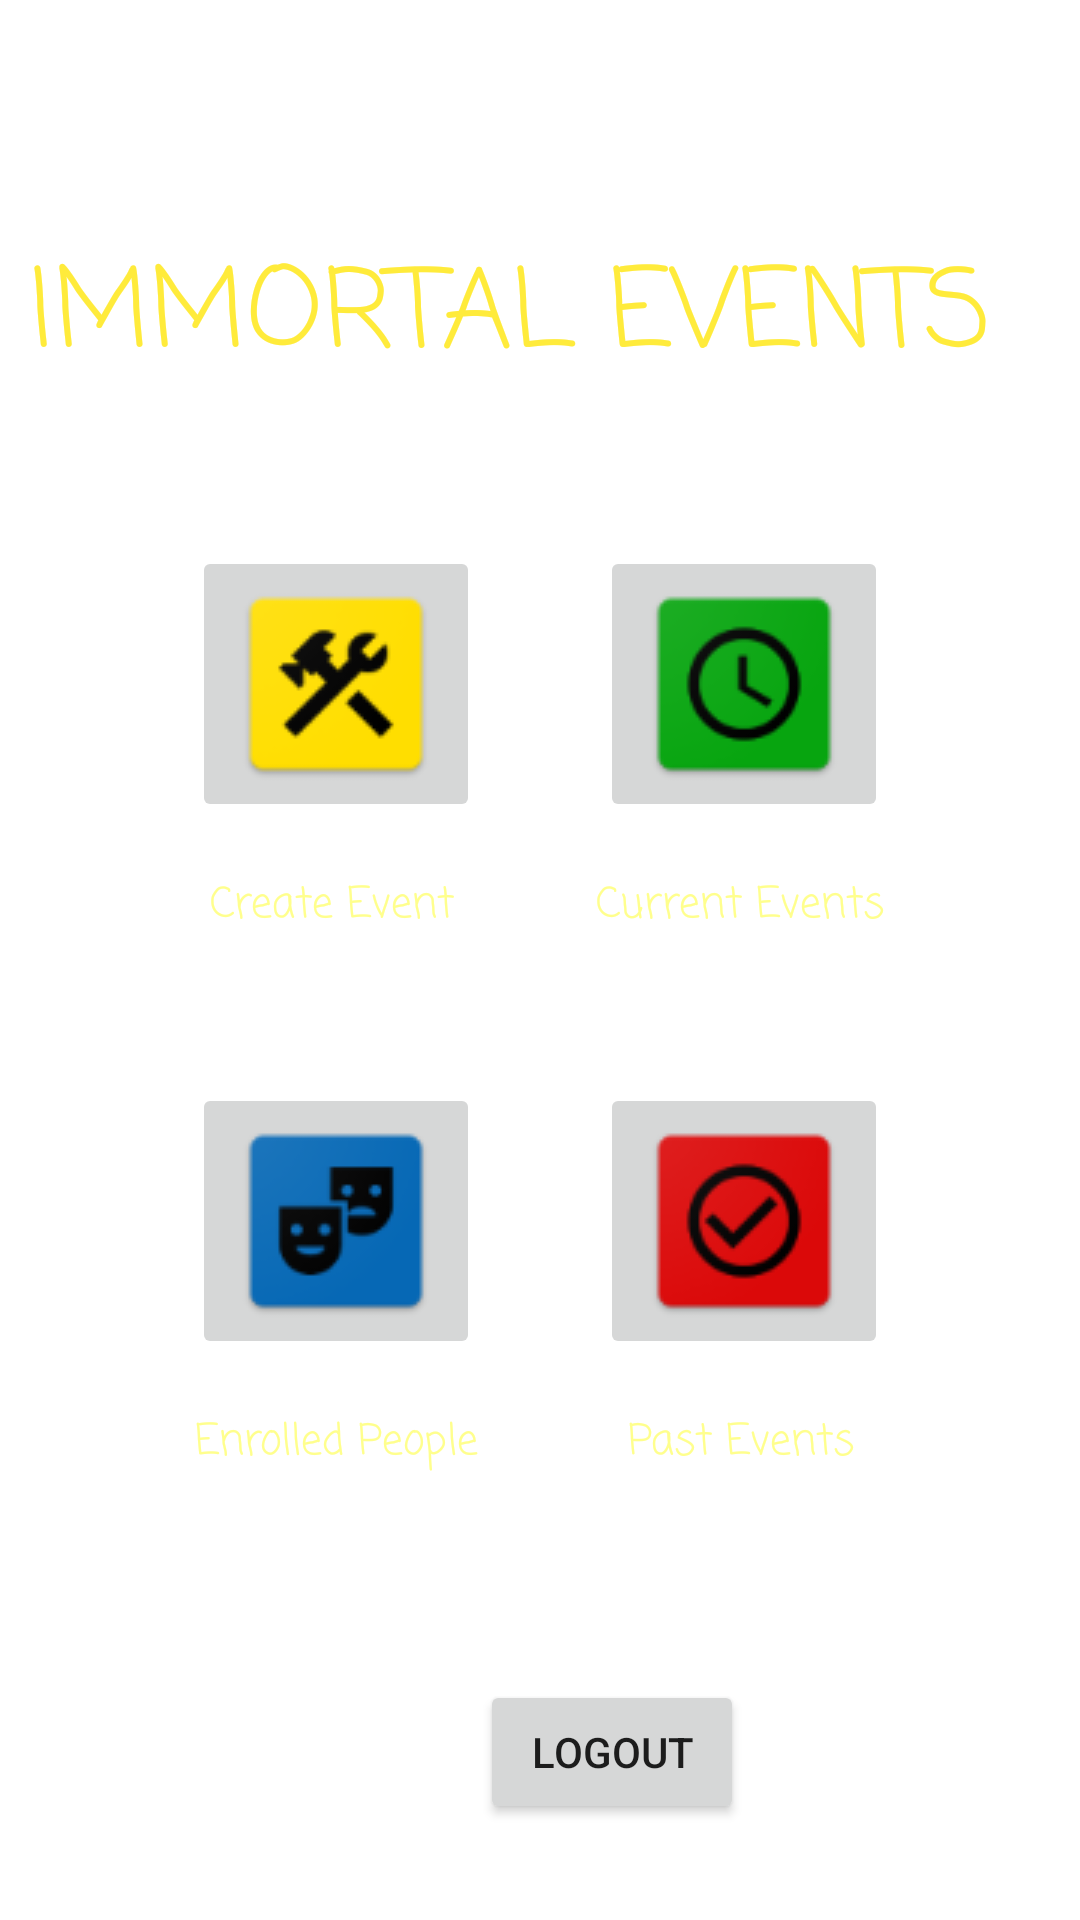

Write the Android layout XML for this screen, with the resource values it uses.
<!-- AndroidManifest.xml: application theme Theme.EmmortalEvents -->
<!-- res/layout/activity_main.xml -->
<?xml version="1.0" encoding="utf-8"?>
<androidx.constraintlayout.widget.ConstraintLayout xmlns:android="http://schemas.android.com/apk/res/android"
    xmlns:app="http://schemas.android.com/apk/res-auto"
    xmlns:tools="http://schemas.android.com/tools"
    android:layout_width="match_parent"
    android:layout_height="match_parent"
    android:background="@drawable/background"
    tools:context=".MainActivity">

    <Button
        android:id="@+id/button"
        android:layout_width="wrap_content"
        android:layout_height="wrap_content"
        android:layout_marginStart="160dp"
        android:layout_marginEnd="160dp"
        android:layout_marginBottom="32dp"
        android:onClick="logout"
        android:text="Logout"
        app:layout_constraintBottom_toBottomOf="parent"
        app:layout_constraintEnd_toEndOf="parent"
        app:layout_constraintHorizontal_bias="0.0"
        app:layout_constraintStart_toStartOf="parent" />

    <TextView
        android:id="@+id/textView6"
        android:layout_width="341dp"
        android:layout_height="63dp"
        android:layout_marginStart="33dp"
        android:layout_marginTop="78dp"
        android:layout_marginEnd="33dp"
        android:fontFamily="casual"
        android:text="IMMORTAL EVENTS"
        android:textColor="#FFEB3B"
        android:textSize="36sp"
        app:layout_constraintEnd_toEndOf="parent"
        app:layout_constraintStart_toStartOf="parent"
        app:layout_constraintTop_toTopOf="parent" />

    <TextView
        android:id="@+id/textView7"
        android:layout_width="wrap_content"
        android:layout_height="wrap_content"
        android:layout_marginStart="53dp"
        android:layout_marginTop="25dp"
        android:text="Welcome "
        android:textColor="#FFFFFF"
        android:textSize="24sp"
        app:layout_constraintStart_toStartOf="parent"
        app:layout_constraintTop_toBottomOf="@+id/textView6" />

    <ImageButton
        android:id="@+id/past_event_btn"
        android:layout_width="wrap_content"
        android:layout_height="wrap_content"
        android:layout_marginEnd="64dp"
        android:layout_marginBottom="187dp"
        app:layout_constraintBottom_toBottomOf="parent"
        app:layout_constraintEnd_toEndOf="parent"
        app:srcCompat="@drawable/ic_launcher" />

    <ImageButton
        android:id="@+id/add_event_btn"
        android:layout_width="wrap_content"
        android:layout_height="wrap_content"
        android:layout_marginStart="64dp"
        android:layout_marginBottom="87dp"
        app:layout_constraintBottom_toTopOf="@+id/enrolled_btn"
        app:layout_constraintStart_toStartOf="parent"
        app:srcCompat="@drawable/ic_launchettr" />

    <ImageButton
        android:id="@+id/current_event_btn"
        android:layout_width="wrap_content"
        android:layout_height="wrap_content"
        android:layout_marginEnd="64dp"
        android:layout_marginBottom="87dp"
        app:layout_constraintBottom_toTopOf="@+id/past_event_btn"
        app:layout_constraintEnd_toEndOf="parent"
        app:srcCompat="@drawable/jjjj" />

    <ImageButton
        android:id="@+id/enrolled_btn"
        android:layout_width="wrap_content"
        android:layout_height="wrap_content"
        android:layout_marginStart="64dp"
        android:layout_marginBottom="187dp"
        app:layout_constraintBottom_toBottomOf="parent"
        app:layout_constraintStart_toStartOf="parent"
        app:srcCompat="@drawable/vjff" />

    <TextView
        android:id="@+id/textView20"
        android:layout_width="wrap_content"
        android:layout_height="wrap_content"
        android:layout_marginStart="70dp"
        android:layout_marginTop="17dp"
        android:fontFamily="casual"
        android:text="Create Event"
        android:textColor="#FFFF8D"
        app:layout_constraintStart_toStartOf="parent"
        app:layout_constraintTop_toBottomOf="@+id/add_event_btn" />

    <TextView
        android:id="@+id/textView21"
        android:layout_width="wrap_content"
        android:layout_height="wrap_content"
        android:layout_marginTop="17dp"
        android:layout_marginEnd="65dp"
        android:fontFamily="casual"
        android:text="Current Events"
        android:textColor="#FFFF8D"
        app:layout_constraintEnd_toEndOf="parent"
        app:layout_constraintTop_toBottomOf="@+id/current_event_btn" />

    <TextView
        android:id="@+id/textView22"
        android:layout_width="wrap_content"
        android:layout_height="wrap_content"
        android:layout_marginStart="65dp"
        android:layout_marginTop="17dp"
        android:fontFamily="casual"
        android:text="Enrolled People"
        android:textColor="#FFFF8D"
        app:layout_constraintStart_toStartOf="parent"
        app:layout_constraintTop_toBottomOf="@+id/enrolled_btn" />

    <TextView
        android:id="@+id/textView23"
        android:layout_width="wrap_content"
        android:layout_height="wrap_content"
        android:layout_marginTop="17dp"
        android:layout_marginEnd="75dp"
        android:fontFamily="casual"
        android:text="Past Events"
        android:textColor="#FFFF8D"
        app:layout_constraintEnd_toEndOf="parent"
        app:layout_constraintTop_toBottomOf="@+id/past_event_btn" />

</androidx.constraintlayout.widget.ConstraintLayout>
<!-- resources referenced by this layout -->
<resources>
  <!-- drawable ic_launcher: png bitmap (drawable, 3369 bytes) -->
  <!-- drawable ic_launchettr: png bitmap (drawable, 3318 bytes) -->
  <!-- drawable jjjj: png bitmap (drawable, 3702 bytes) -->
  <!-- drawable vjff: png bitmap (drawable, 3438 bytes) -->
  <style name="Theme.EmmortalEvents" parent="Theme.MaterialComponents.DayNight.DarkActionBar">
          
          <item name="colorPrimary">@color/purple_500</item>
          <item name="colorPrimaryVariant">@color/purple_700</item>
          <item name="colorOnPrimary">@color/white</item>
          
          <item name="colorSecondary">@color/teal_200</item>
          <item name="colorSecondaryVariant">@color/teal_700</item>
          <item name="colorOnSecondary">@color/black</item>
          
          <item name="android:statusBarColor" tools:targetApi="l">?attr/colorPrimaryVariant</item>
          
      </style>
  <color name="purple_500">#245E01</color>
  <color name="purple_700">#025307</color>
  <color name="white">#FFFFFFFF</color>
  <color name="teal_200">#FF03DAC5</color>
  <color name="teal_700">#FF018786</color>
  <color name="black">#FF000000</color>
</resources>
